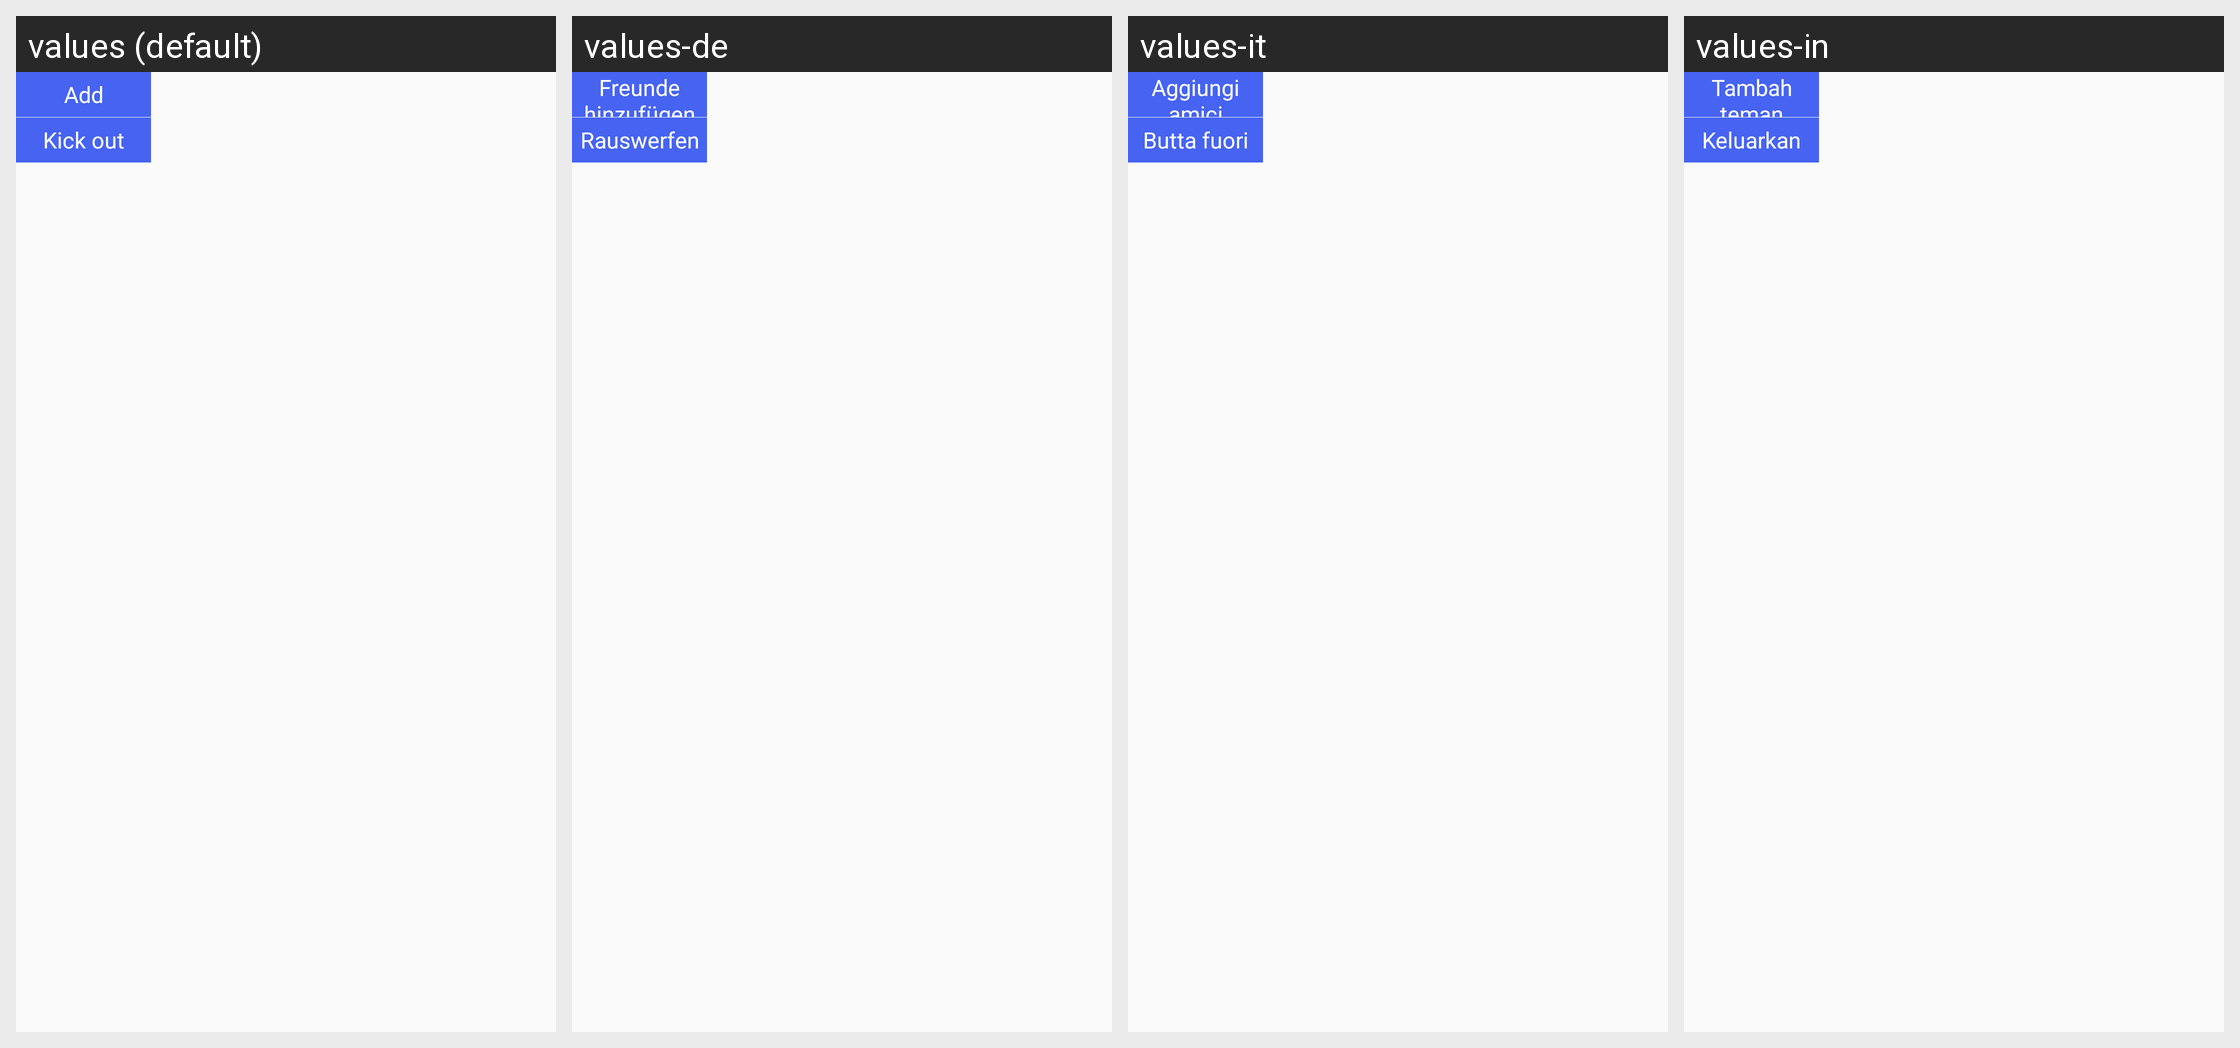

For this localized Android screen grid, give each drawn string resource with its value in every locale shown.
Android screen res/layout/popwnd_player_wait_menu.xml rendered under 4 locales, left to right: values (default), values-de, values-it, values-in. Device: Nexus 5 (rendered at 1080×1920; each locale shown at half size, 540×960, under a caption strip naming it); theme AppTheme.
Other locales in the repository, not shown: values-af, values-ar, values-bg, values-bn, values-ca, values-cs, values-da, values-el, values-en, values-en-rGB, values-es, values-fa, values-fi, values-fr, values-gu, values-hi, values-hr, values-hu, values-iw, values-ja, values-kn, values-ko, values-mr, values-ms, values-nb, values-nl, values-pa, values-pl, values-pt, values-pt-rPT, values-ro, values-ru, values-sk, values-sr, values-sv, values-sw, values-ta, values-th, values-tl, values-tr, values-uk, values-ur, values-vi, values-zh, values-zh-rCN, values-zh-rHK, values-zh-rTW.
Strings drawn on this screen, with the default value and each locale's value (text and hints the layout hard-codes, and strings that could not be matched under every locale, appear in the picture but are not listed):

add_friend__text
  values: Add
  values-de: Freunde hinzufügen
  values-it: Aggiungi amici
  values-in: Tambah teman

kick_text
  values: Kick out
  values-de: Rauswerfen
  values-it: Butta fuori
  values-in: Keluarkan
